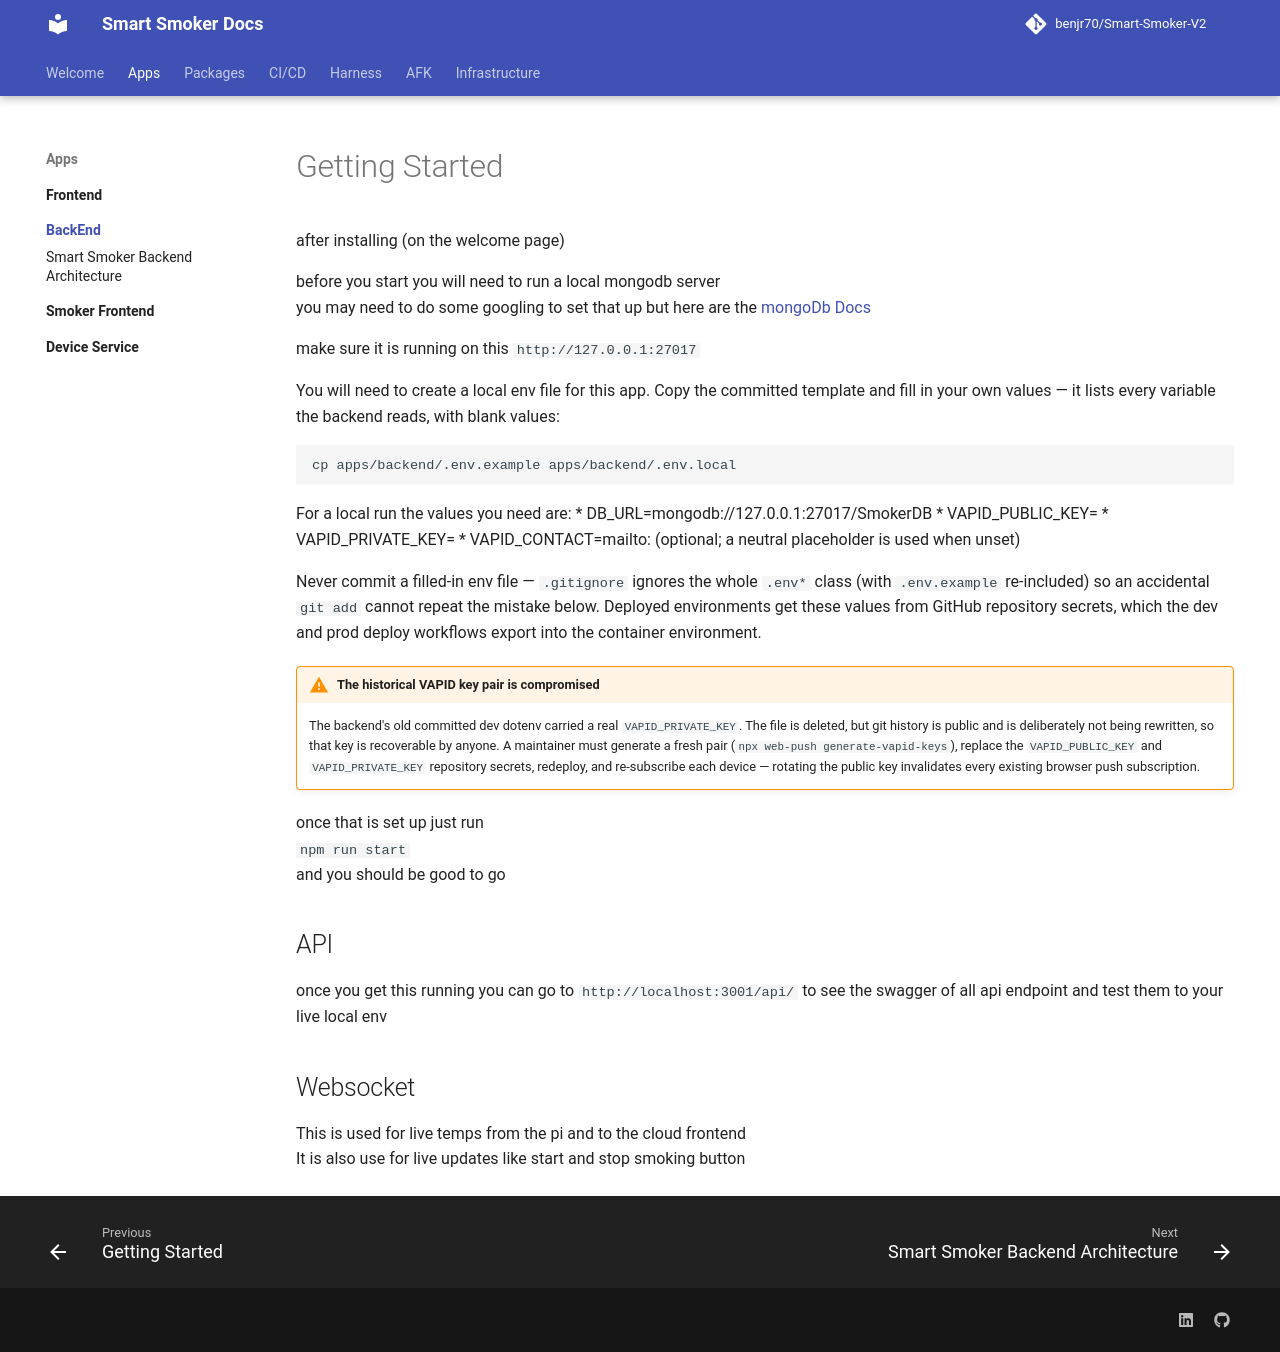

repository: benjr70/Smart-Smoker-V2 · page: Backend/index.html · generator: mkdocs

# Getting Started

after installing (on the welcome page)

before you start you will need to run a local mongodb server <br>
you may need to do some googling to set that up but here are the [mongoDb Docs](https://www.mongodb.com/docs/manual/administration/install-community/)

make sure it is running on this `http://127.0.0.1:27017` <br>

You will need to create a local env file for this app. Copy the committed
template and fill in your own values — it lists every variable the backend
reads, with blank values:

```bash
cp apps/backend/.env.example apps/backend/.env.local
```

For a local run the values you need are:
* DB_URL=mongodb://127.0.0.1:27017/SmokerDB
* VAPID_PUBLIC_KEY=<your_generated_key>
* VAPID_PRIVATE_KEY=<your_generated_key>
* VAPID_CONTACT=mailto:<your_contact_address> (optional; a neutral placeholder is used when unset)

Never commit a filled-in env file — `.gitignore` ignores the whole `.env*`
class (with `.env.example` re-included) so an accidental `git add` cannot repeat
the mistake below. Deployed environments get these values from GitHub repository
secrets, which the dev and prod deploy workflows export into the container
environment.

!!! warning "The historical VAPID key pair is compromised"

    The backend's old committed dev dotenv carried a real `VAPID_PRIVATE_KEY`.
    The file is deleted, but git history is public and is deliberately not being
    rewritten, so that key is recoverable by anyone. A maintainer must generate
    a fresh pair (`npx web-push generate-vapid-keys`), replace the
    `VAPID_PUBLIC_KEY` and `VAPID_PRIVATE_KEY` repository secrets, redeploy, and
    re-subscribe each device — rotating the public key invalidates every
    existing browser push subscription.


once that is set up just run <br>
`npm run start` <br>
and you should be good to go


## API

once you get this running you can go to `http://localhost:3001/api/` to see the swagger of all api endpoint and test them to your live local env


## Websocket

This is used for live temps from the pi and to the cloud frontend<br>
It is also use for live updates like start and stop smoking button
